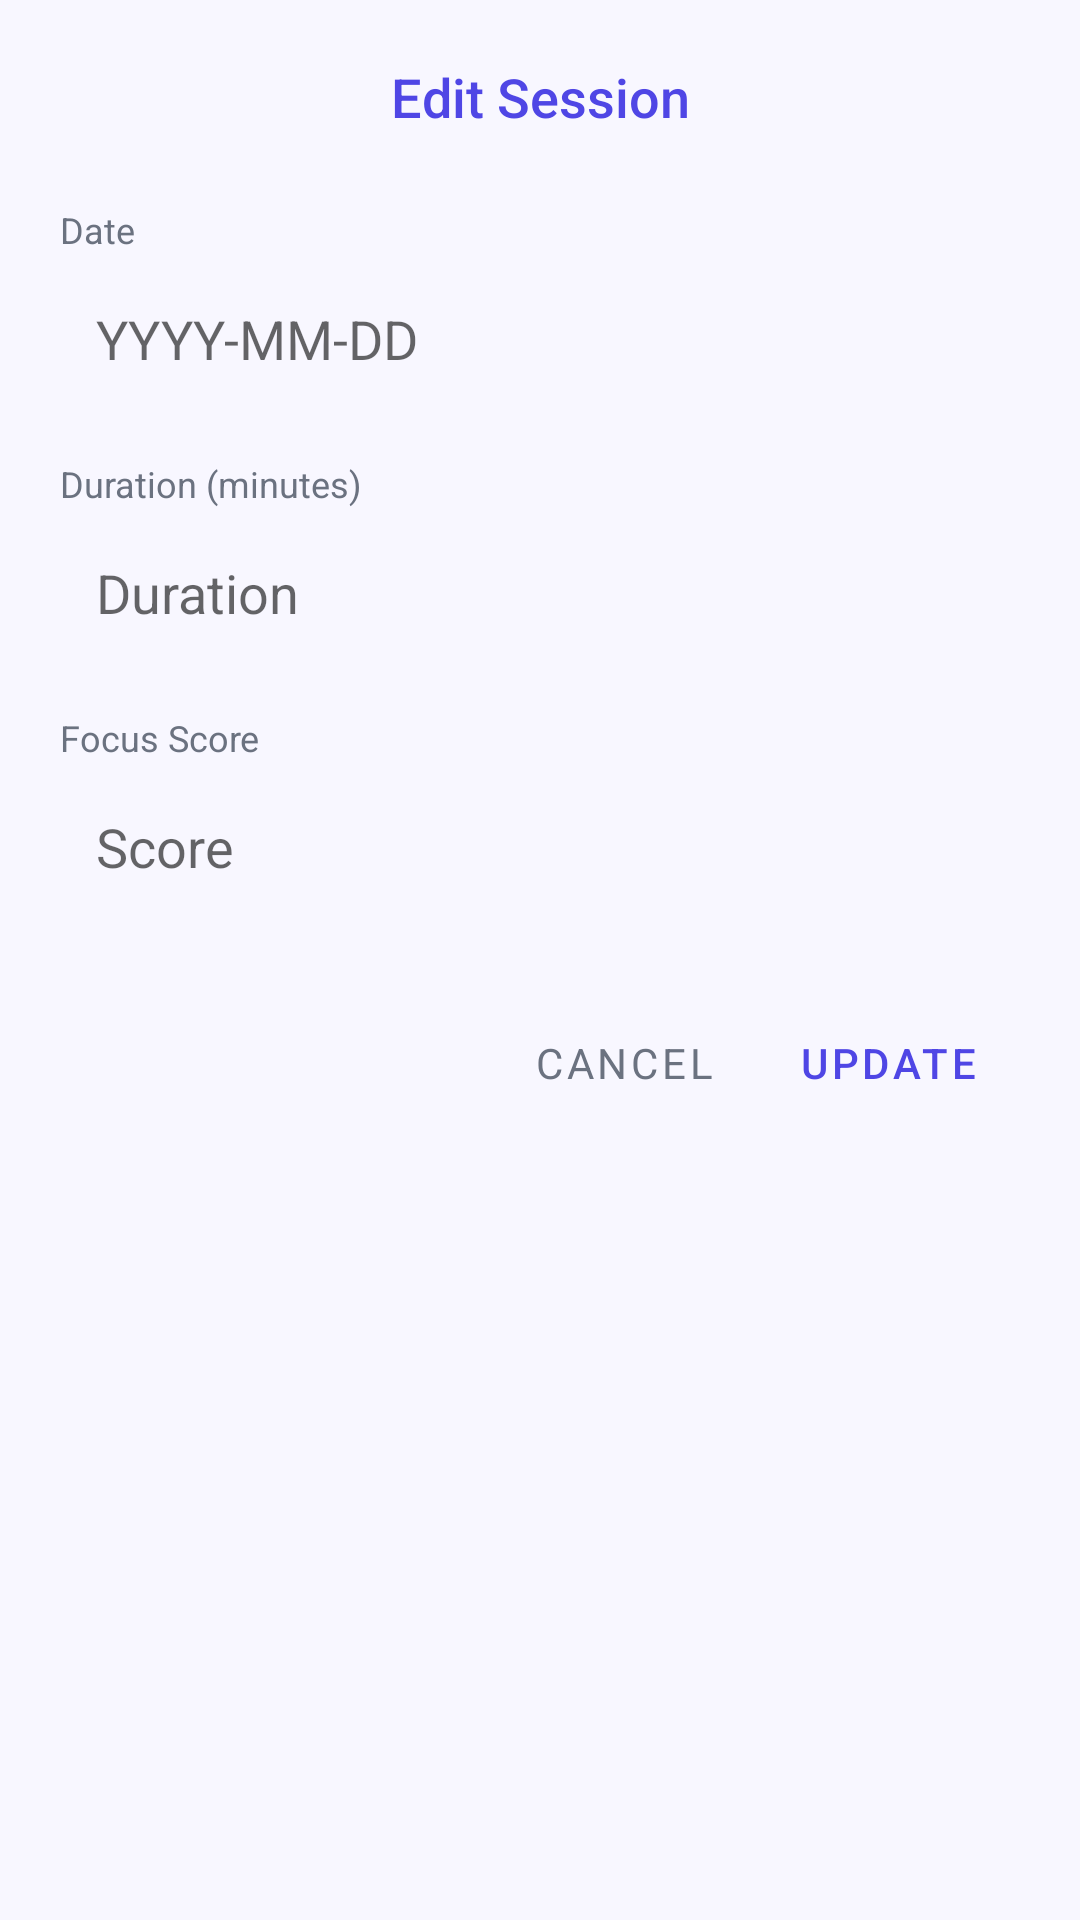

Produce the Android XML layout that renders to this screen, including the resource entries it uses.
<!-- AndroidManifest.xml: application theme Theme.StudyTracker -->
<!-- res/layout/dialog_session_details.xml -->
<?xml version="1.0" encoding="utf-8"?>
<ScrollView
    xmlns:android="http://schemas.android.com/apk/res/android"
    android:layout_width="match_parent"
    android:layout_height="wrap_content">

    <LinearLayout
        android:layout_width="match_parent"
        android:layout_height="wrap_content"
        android:orientation="vertical"
        android:padding="20dp">

        <TextView
            android:layout_width="match_parent"
            android:layout_height="wrap_content"
            android:text="Edit Session"
            android:textSize="18sp"
            android:fontFamily="sans-serif-medium"
            android:textColor="@color/colorPrimary"
            android:gravity="center"
            android:layout_marginBottom="24dp"/>

        <TextView
            android:layout_width="wrap_content"
            android:layout_height="wrap_content"
            android:text="Date"
            android:textSize="12sp"
            android:textColor="@color/colorTextSecondary"
            android:layout_marginBottom="4dp"/>

        <EditText
            android:id="@+id/etEditDate"
            android:layout_width="match_parent"
            android:layout_height="wrap_content"
            android:hint="YYYY-MM-DD"
            android:inputType="date"
            android:padding="12dp"
            android:background="@drawable/bg_card"
            android:layout_marginBottom="16dp"/>

        <TextView
            android:layout_width="wrap_content"
            android:layout_height="wrap_content"
            android:text="Duration (minutes)"
            android:textSize="12sp"
            android:textColor="@color/colorTextSecondary"
            android:layout_marginBottom="4dp"/>

        <EditText
            android:id="@+id/etEditDuration"
            android:layout_width="match_parent"
            android:layout_height="wrap_content"
            android:hint="Duration"
            android:inputType="number"
            android:padding="12dp"
            android:background="@drawable/bg_card"
            android:layout_marginBottom="16dp"/>

        <TextView
            android:layout_width="wrap_content"
            android:layout_height="wrap_content"
            android:text="Focus Score"
            android:textSize="12sp"
            android:textColor="@color/colorTextSecondary"
            android:layout_marginBottom="4dp"/>

        <EditText
            android:id="@+id/etEditScore"
            android:layout_width="match_parent"
            android:layout_height="wrap_content"
            android:hint="Score"
            android:inputType="number"
            android:padding="12dp"
            android:background="@drawable/bg_card"
            android:layout_marginBottom="24dp"/>

        <LinearLayout
            android:layout_width="match_parent"
            android:layout_height="wrap_content"
            android:orientation="horizontal"
            android:gravity="end">

            <Button
                android:id="@+id/btnCancel"
                style="?attr/borderlessButtonStyle"
                android:layout_width="wrap_content"
                android:layout_height="wrap_content"
                android:text="Cancel"
                android:textColor="@color/colorTextSecondary"/>

            <Button
                android:id="@+id/btnUpdate"
                style="?attr/borderlessButtonStyle"
                android:layout_width="wrap_content"
                android:layout_height="wrap_content"
                android:text="Update"
                android:textColor="@color/colorPrimary"
                android:fontFamily="sans-serif-medium"/>
        </LinearLayout>

    </LinearLayout>
</ScrollView>
<!-- resources referenced by this layout -->
<resources>
  <color name="colorPrimary">#4F46E5</color>
  <color name="colorTextSecondary">#6B7280</color>
  <style name="Theme.StudyTracker" parent="Theme.MaterialComponents.DayNight.NoActionBar">
          <item name="colorPrimary">@color/colorPrimary</item>
          <item name="colorPrimaryDark">@color/colorPrimaryDark</item>
          <item name="colorPrimaryVariant">@color/colorPrimaryDark</item>
          <item name="colorOnPrimary">@color/white</item>
          <item name="colorSecondary">@color/colorAccent</item>
          <item name="colorSecondaryVariant">@color/colorAccentDark</item>
          <item name="colorOnSecondary">@color/white</item>
          <item name="android:colorBackground">@color/colorBackground</item>
          <item name="colorSurface">@color/colorSurface</item>
          <item name="colorOnSurface">@color/colorTextPrimary</item>
          <item name="colorOnBackground">@color/colorTextPrimary</item>
          <item name="android:statusBarColor">@color/colorStatusBar</item>
          <item name="android:windowLightStatusBar">false</item>
          <item name="android:navigationBarColor">@color/colorNavBar</item>
          <item name="android:fontFamily">sans-serif</item>
          <item name="materialCardViewStyle">@style/Widget.StudyTracker.CardView</item>
      </style>
  <color name="colorPrimaryDark">#3730A3</color>
  <color name="white">#FFFFFF</color>
  <color name="colorAccent">#10B981</color>
  <color name="colorAccentDark">#059669</color>
  <color name="colorBackground">#F8F7FF</color>
  <color name="colorSurface">#FFFFFF</color>
  <color name="colorTextPrimary">#1E1B4B</color>
  <color name="colorStatusBar">#3730A3</color>
  <color name="colorNavBar">#FFFFFF</color>
  <style name="Widget.StudyTracker.CardView" parent="Widget.MaterialComponents.CardView">
          <item name="cardElevation">@dimen/elevation_card</item>
          <item name="cardCornerRadius">@dimen/radius_12</item>
          <item name="cardBackgroundColor">@color/colorCardBg</item>
          <item name="contentPaddingLeft">0dp</item>
          <item name="contentPaddingTop">0dp</item>
          <item name="contentPaddingRight">0dp</item>
          <item name="contentPaddingBottom">0dp</item>
      </style>
  <dimen name="elevation_card">4dp</dimen>
  <dimen name="radius_12">12dp</dimen>
  <color name="colorCardBg">#FFFFFF</color>
</resources>
